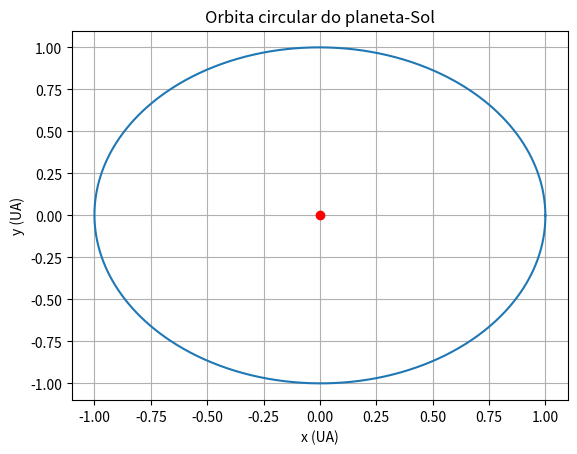

This figure's Python source:
# -*- coding: utf-8 -*-
"""
SISTEMA TERRA - SOL (PG 123 e 124 APOSTILA)

"""
from math import pi, sqrt
import matplotlib.pyplot as plt

def orbita(t0, vx0, x0, vy0, y0, IT, dt):
    r = sqrt(x0**2 + y0**2)
    t = [t0]
    vx = [vx0]
    x = [x0]
    vy = [vy0]
    y = [y0]
    dt = 0.001
    
    for n in range (IT):
        vx.append(vx[n] - ((4*pi*pi*x[n])/r**3)*dt)
        x.append(x[n] + vx[n+1]*dt )
        vy.append(vy[n] - ((4*pi*pi*y[n])/r**3)*dt )
        y.append (y[n] + vy[n+1]*dt )
        t.append (t[n] + dt)
      
   
    plt.plot(x, y)
    plt.xlabel ('x (UA)')
    plt.ylabel ('y (UA)')
    plt.grid(True)
    plt.plot(0.0, 0.0, 'ro') #r = red; o = simbolo (sol)    
    plt.title('Orbita circular do planeta-Sol')

orbita(0.0, 0.0, 1.0, 2*pi, 0.0, 1000, 0.001)